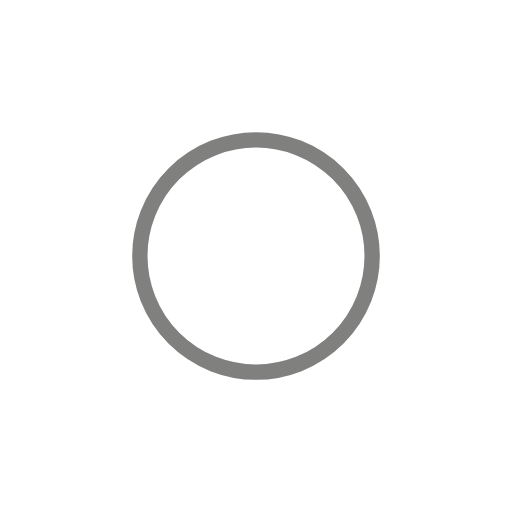
t = 0.00 s
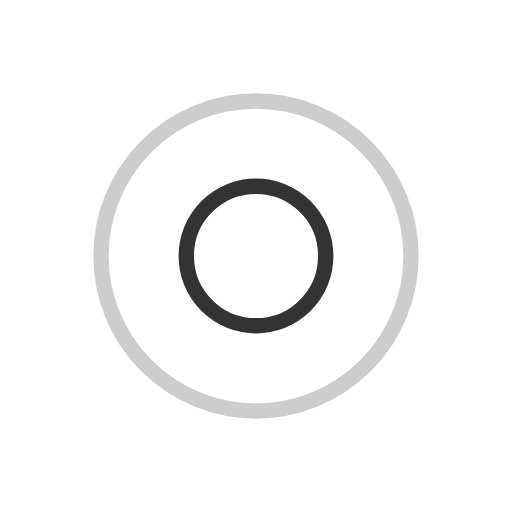
t = 0.39 s
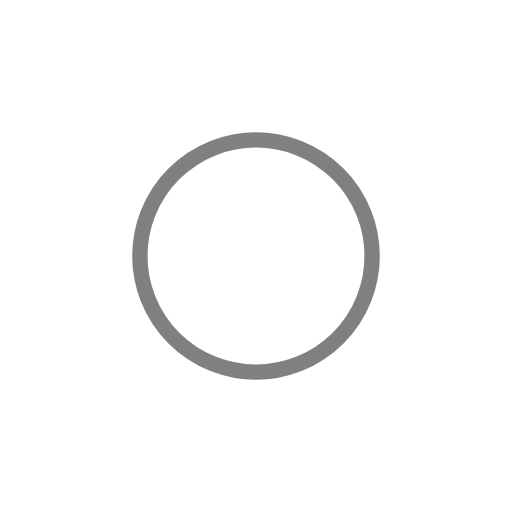
t = 0.77 s
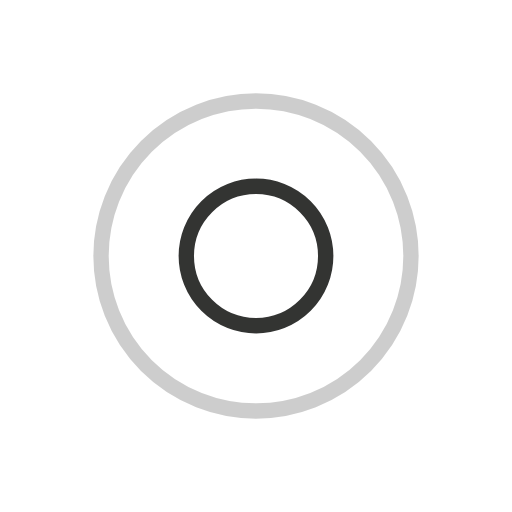
t = 1.15 s

The animated SVG that drew these frames (rendered in a browser with its animation timeline set to each time). Animation: 4 SMIL elements (animate=4); one cycle of 1.54 s, repeats indefinitely.

<?xml version="1.0" encoding="utf-8"?>
<svg xmlns="http://www.w3.org/2000/svg" xmlns:xlink="http://www.w3.org/1999/xlink" style="margin: auto; background: rgb(255, 255, 255); display: block; shape-rendering: auto; animation-play-state: running; animation-delay: 0s;" width="200px" height="200px" viewBox="0 0 100 100" preserveAspectRatio="xMidYMid">
<circle cx="50" cy="50" r="0" fill="none" stroke="#020300" stroke-width="3" style="animation-play-state: running; animation-delay: 0s;">
  <animate attributeName="r" repeatCount="indefinite" dur="1.5384615384615383s" values="0;35" keyTimes="0;1" keySplines="0 0.2 0.8 1" calcMode="spline" begin="0s" style="animation-play-state: running; animation-delay: 0s;"></animate>
  <animate attributeName="opacity" repeatCount="indefinite" dur="1.5384615384615383s" values="1;0" keyTimes="0;1" keySplines="0.2 0 0.8 1" calcMode="spline" begin="0s" style="animation-play-state: running; animation-delay: 0s;"></animate>
</circle><circle cx="50" cy="50" r="0" fill="none" stroke="#020300" stroke-width="3" style="animation-play-state: running; animation-delay: 0s;">
  <animate attributeName="r" repeatCount="indefinite" dur="1.5384615384615383s" values="0;35" keyTimes="0;1" keySplines="0 0.2 0.8 1" calcMode="spline" begin="-0.7692307692307692s" style="animation-play-state: running; animation-delay: 0s;"></animate>
  <animate attributeName="opacity" repeatCount="indefinite" dur="1.5384615384615383s" values="1;0" keyTimes="0;1" keySplines="0.2 0 0.8 1" calcMode="spline" begin="-0.7692307692307692s" style="animation-play-state: running; animation-delay: 0s;"></animate>
</circle>
<!-- [ldio] generated by https://loading.io/ --></svg>
